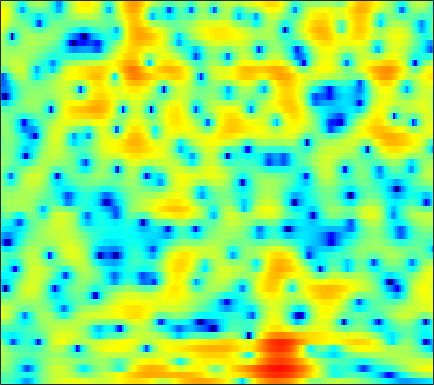

Data behind this chart, as committed beside it:
-2.8973, -2.8368, -2.8734, -3.0639, -3.3128, -3.8247, -4.5496, -5.2601, -6.4096, -7.8669, -9.5034, -10.588, -11.117, -10.081, -8.637, -6.5605, -4.6495, -3.3793, -1.9037, -0.65419, 0.39328, 1.0768, 1.8914, 2.5842
-2.216, -2.02, -1.913, -1.975, -2.12, -2.439, -2.883, -3.276, -3.85, -4.437, -4.948, -5.224, -5.373, -5.199, -4.86, -4.149, -3.242, -2.487, -1.458, -0.4597, 0.4644, 1.097, 1.84, 2.459
0.6735, 0.5473, 0.2319, -0.2715, -0.7821, -1.658, -2.783, -3.816, -5.517, -7.66, -10.37, -12.75, -15.12, -13.65, -11.2, -8.145, -5.66, -4.108, -2.359, -0.897, 0.3238, 1.108, 1.981, 2.675
1.766, 1.527, 1.125, 0.6248, 0.184, -0.4759, -1.22, -1.82, -2.651, -3.452, -4.136, -4.522, -4.768, -4.649, -4.334, -3.698, -2.905, -2.261, -1.405, -0.5993, 0.1311, 0.6186, 1.176, 1.624
2.223, 1.873, 1.381, 0.8751, 0.4929, -0.00314, -0.4794, -0.8113, -1.209, -1.541, -1.794, -1.935, -2.029, -2.021, -1.947, -1.77, -1.504, -1.25, -0.8532, -0.4274, -0.002591, 0.3005, 0.6522, 0.9341
2.366, 1.679, 0.7412, -0.1633, -0.7895, -1.479, -1.956, -2.175, -2.325, -2.376, -2.391, -2.448, -2.591, -2.789, -2.962, -3.152, -3.188, -3.02, -2.484, -1.643, -0.6622, 0.09833, 1.022, 1.794
-0.5562, -1.718, -3.731, -6.545, -9.525, -14.97, -15.44, -11.61, -7.913, -5.695, -4.417, -3.944, -3.886, -4.499, -5.479, -7.799, -12.43, -20.15, -15.67, -7.691, -3.398, -1.166, 1.054, 2.669
-5.284, -5.16, -5.424, -6.027, -6.559, -7.061, -7.043, -6.663, -5.86, -5.02, -4.306, -3.906, -3.538, -3.373, -3.337, -3.31, -3.219, -2.999, -2.438, -1.578, -0.5126, 0.328, 1.409, 2.379
-3.21, -2.984, -2.863, -2.912, -3.026, -3.223, -3.401, -3.527, -3.639, -3.679, -3.613, -3.498, -3.219, -2.853, -2.532, -2.037, -1.503, -1.077, -0.4824, 0.1157, 0.705, 1.126, 1.649, 2.114
1.744, 1.479, 1.043, 0.486, -0.02545, -0.8428, -1.839, -2.722, -4.04, -5.396, -6.473, -6.802, -6.332, -5.108, -4.023, -2.623, -1.4, -0.619, 0.2339, 0.8935, 1.384, 1.643, 1.849, 1.923
4.755, 4.391, 3.799, 3.063, 2.398, 1.293, -0.09555, -1.393, -3.598, -6.629, -10.7, -12.94, -10.33, -6.514, -4.314, -2.149, -0.6139, 0.2332, 1.028, 1.499, 1.681, 1.648, 1.361, 0.7996
3.902, 3.632, 3.22, 2.753, 2.365, 1.787, 1.151, 0.6442, -0.05339, -0.6812, -1.12, -1.27, -1.179, -0.8437, -0.4936, -0.01751, 0.3847, 0.5951, 0.7135, 0.6405, 0.3549, -0.01001, -0.6891, -1.632
1.534, 1.329, 1.127, 0.9953, 0.9499, 0.9579, 0.9989, 1.047, 1.119, 1.205, 1.293, 1.35, 1.411, 1.464, 1.473, 1.417, 1.259, 1.05, 0.6568, 0.1128, -0.5838, -1.19, -2.072, -2.996
-2.315, -2.861, -3.162, -2.84, -2.269, -1.253, -0.2124, 0.5317, 1.412, 2.129, 2.687, 3.006, 3.287, 3.401, 3.371, 3.168, 2.768, 2.323, 1.52, 0.4585, -0.8686, -2.06, -3.852, -5.709
-9.484, -13.7, -27.95, -14.49, -9.296, -5.159, -2.392, -0.8254, 0.8316, 2.1, 3.064, 3.622, 4.16, 4.453, 4.503, 4.363, 3.957, 3.459, 2.514, 1.195, -0.5499, -2.239, -5.209, -9.453
-8.035, -8.303, -8.232, -7.444, -6.447, -4.812, -3.161, -1.98, -0.5389, 0.7353, 1.844, 2.538, 3.277, 3.791, 4.025, 4.108, 3.927, 3.618, 2.971, 2.054, 0.8694, -0.1562, -1.666, -3.201
-6.644, -6.218, -5.96, -5.835, -5.762, -5.575, -5.058, -4.372, -3.091, -1.558, 0.0003207, 1.062, 2.233, 3.126, 3.611, 3.994, 4.104, 4.015, 3.687, 3.139, 2.386, 1.731, 0.7264, -0.4089
-3.881, -4.188, -4.974, -6.275, -7.838, -11.29, -17.88, -18.59, -10.32, -5.382, -2.167, -0.3903, 1.387, 2.649, 3.301, 3.838, 4.054, 4.019, 3.76, 3.305, 2.699, 2.172, 1.438, 0.6512
-1.648, -2.156, -2.926, -3.886, -4.651, -5.622, -6.104, -5.81, -4.511, -2.674, -0.8415, 0.338, 1.621, 2.542, 2.994, 3.283, 3.217, 2.946, 2.289, 1.345, 0.2216, -0.6339, -1.507, -1.795
-1.68, -2.071, -2.503, -2.808, -2.873, -2.749, -2.351, -1.897, -1.102, -0.1756, 0.7429, 1.405, 2.146, 2.661, 2.877, 2.905, 2.563, 2.033, 0.8617, -1.01, -3.941, -7.445, -17.51, -14.83
-5.753, -6.576, -7.444, -7.644, -7.299, -6.291, -4.975, -3.954, -2.634, -1.423, -0.3725, 0.3111, 1.066, 1.621, 1.893, 2.048, 1.944, 1.684, 1.097, 0.235, -0.7928, -1.542, -2.173, -1.983
-11.23, -13.94, -20.29, -32.84, -19.93, -13.44, -9.755, -7.773, -5.696, -4.078, -2.725, -1.883, -0.9398, -0.1738, 0.2836, 0.7396, 1.047, 1.185, 1.271, 1.282, 1.258, 1.268, 1.363, 1.579
-9.728, -10.69, -11.79, -12.12, -11.75, -10.66, -9.259, -8.192, -6.845, -5.608, -4.436, -3.609, -2.588, -1.672, -1.063, -0.357, 0.2391, 0.6179, 1.041, 1.406, 1.72, 1.94, 2.227, 2.508
-6.739, -7.056, -7.458, -7.804, -8.016, -8.204, -8.316, -8.287, -8.008, -7.28, -6.223, -5.281, -3.986, -2.791, -1.995, -1.076, -0.3308, 0.1411, 0.688, 1.165, 1.623, 1.951, 2.368, 2.756
-4.452, -4.417, -4.561, -5.039, -5.644, -6.911, -8.944, -11.17, -14.9, -14.64, -10.22, -7.48, -4.806, -2.977, -2.008, -1.125, -0.592, -0.3275, -0.04321, 0.2824, 0.7565, 1.214, 1.902, 2.585
-2.668, -1.8, -1.181, -1.123, -1.421, -2.303, -3.678, -4.962, -6.469, -6.325, -4.649, -3.178, -1.578, -0.5763, -0.2185, -0.2974, -0.9713, -1.877, -3.449, -4.601, -4.013, -2.552, -0.4148, 1.337
-0.7283, 0.1639, 0.9524, 1.399, 1.53, 1.516, 1.361, 1.224, 1.095, 1.105, 1.252, 1.392, 1.482, 1.35, 1.013, 0.1496, -1.361, -3.071, -6.414, -10.33, -9.248, -6.187, -3.033, -1.028
0.6292, 0.9362, 1.298, 1.572, 1.727, 1.88, 1.971, 2.016, 2.072, 2.088, 2.083, 2.034, 1.882, 1.59, 1.256, 0.6526, -0.1327, -0.7906, -1.634, -2.258, -2.533, -2.517, -2.374, -2.285
0.8971, 0.9159, 0.9683, 1.024, 1.089, 1.205, 1.358, 1.488, 1.67, 1.839, 1.961, 1.999, 1.983, 1.859, 1.696, 1.373, 0.9556, 0.5976, 0.07211, -0.4835, -1.038, -1.466, -2.075, -2.767
0.5123, 0.2377, -0.1253, -0.3978, -0.4813, -0.4025, -0.08301, 0.2667, 0.7895, 1.331, 1.794, 2.078, 2.34, 2.463, 2.464, 2.337, 2.073, 1.777, 1.265, 0.6088, -0.1663, -0.8336, -1.804, -2.851
-0.08381, -1.027, -2.604, -4.269, -5.182, -5.122, -3.732, -2.389, -0.7052, 0.6657, 1.742, 2.376, 2.999, 3.405, 3.568, 3.619, 3.463, 3.208, 2.681, 1.921, 0.8817, -0.08609, -1.658, -3.532
-0.06333, -1.474, -4.22, -8.608, -13.62, -13.55, -7.391, -4.437, -1.77, 0.06654, 1.379, 2.129, 2.908, 3.473, 3.77, 4.001, 4.03, 3.916, 3.534, 2.87, 1.845, 0.7974, -1.107, -3.84
0.6713, -0.03048, -1.103, -2.155, -2.735, -3.016, -2.759, -2.349, -1.72, -1.109, -0.5406, -0.1469, 0.4148, 1.004, 1.446, 1.984, 2.411, 2.615, 2.691, 2.522, 2.09, 1.576, 0.6564, -0.4697
1.071, 0.7819, 0.3237, -0.2264, -0.6789, -1.278, -1.935, -2.471, -3.27, -4.197, -4.999, -5.315, -5.039, -3.999, -2.942, -1.533, -0.2807, 0.4707, 1.268, 1.787, 2.076, 2.146, 2.087, 1.891
0.6027, 0.5805, 0.3961, 0.02571, -0.3946, -1.196, -2.29, -3.391, -5.355, -8.261, -13.04, -20.22, -20.96, -11.6, -8.093, -4.964, -2.746, -1.445, -0.07512, 1.006, 1.81, 2.272, 2.701, 2.942
-0.6851, -0.2756, -0.03001, -0.08596, -0.3347, -0.9648, -1.923, -2.85, -4.351, -6.106, -7.832, -8.785, -9.039, -8.127, -7.052, -5.47, -3.896, -2.733, -1.278, 0.04141, 1.185, 1.911, 2.675, 3.211
-1.422, -0.5878, 0.07135, 0.2491, 0.1263, -0.3061, -1.042, -1.733, -2.846, -3.988, -5.204, -5.97, -6.839, -7.453, -7.689, -7.483, -6.557, -5.358, -3.381, -1.45, 0.2993, 1.399, 2.573, 3.401
-0.4912, 0.1371, 0.5912, 0.6303, 0.4053, -0.2015, -1.107, -1.984, -3.315, -4.742, -6.186, -7.343, -8.987, -11.2, -13.71, -20.09, -19.68, -12.73, -7.193, -3.438, -0.7511, 0.7883, 2.36, 3.444
0.2626, 0.5003, 0.5238, 0.2407, -0.2213, -1.222, -2.682, -4.103, -6.396, -9.194, -11.63, -12.52, -12.41, -11.89, -11.72, -11.32, -10, -8.223, -5.481, -3.01, -0.9208, 0.3651, 1.768, 2.839
0.3874, 0.4264, 0.2782, -0.1525, -0.6845, -1.718, -3.256, -4.81, -7.617, -11.84, -17.73, -18.62, -13.5, -10.03, -8.315, -6.56, -5.103, -4.103, -2.89, -1.757, -0.7591, -0.07925, 0.742, 1.554
0.1283, 0.08121, -0.0437, -0.3233, -0.5965, -1.105, -1.765, -2.423, -3.357, -4.285, -4.84, -4.958, -4.567, -3.829, -3.214, -2.453, -1.829, -1.534, -1.335, -1.35, -1.618, -1.895, -2.172, -1.891
-1.805, -1.959, -2.055, -1.944, -1.777, -1.507, -1.223, -1.022, -0.818, -0.651, -0.4737, -0.2816, -0.02757, 0.2367, 0.4128, 0.5591, 0.5264, 0.3404, -0.1907, -1.246, -3.039, -5.22, -10.45, -21.69
-7.848, -8.773, -9.085, -7.983, -6.706, -4.947, -3.432, -2.438, -1.366, -0.4997, 0.1592, 0.5702, 0.9882, 1.278, 1.411, 1.453, 1.319, 1.108, 0.6184, -0.1438, -1.176, -2.07, -3.138, -3.36
-15.12, -20.16, -27.3, -16.45, -12.26, -8.529, -5.91, -4.398, -2.798, -1.575, -0.63, -0.1127, 0.4187, 0.7765, 0.944, 1.056, 1.067, 1.005, 0.8551, 0.68, 0.5007, 0.4087, 0.4105, 0.6095
-12.11, -12.69, -12.52, -11.18, -9.772, -7.642, -5.643, -4.321, -2.865, -1.712, -0.8704, -0.42, -0.01491, 0.2042, 0.2808, 0.3237, 0.3454, 0.3597, 0.4232, 0.5404, 0.7185, 0.8882, 1.169, 1.502
-13.07, -13.93, -12.69, -10.11, -8.065, -5.659, -3.67, -2.492, -1.232, -0.3761, 0.09113, 0.2408, 0.1543, -0.1788, -0.52, -0.9808, -1.29, -1.314, -1.084, -0.6744, -0.1698, 0.2198, 0.734, 1.26
-12.17, -14.9, -11.7, -7.029, -4.476, -1.938, -0.1034, 0.8922, 1.795, 2.201, 2.167, 1.813, 0.8766, -0.6524, -2.242, -4.851, -7.049, -7.074, -5.331, -3.444, -2.132, -1.483, -0.9169, -0.4368
-1.292, -1.276, -0.7562, 0.152, 0.9923, 2.041, 2.895, 3.39, 3.738, 3.75, 3.368, 2.76, 1.488, -0.4828, -2.542, -6.351, -10.57, -10.5, -7.428, -5.285, -4.465, -4.591, -5.686, -7.615
1.262, 1.415, 1.692, 2.037, 2.333, 2.704, 3.006, 3.158, 3.212, 3.101, 2.753, 2.325, 1.533, 0.5078, -0.3486, -1.525, -2.514, -3.037, -3.492, -3.956, -4.736, -5.706, -7.75, -10.68
1.495, 1.613, 1.72, 1.825, 1.893, 1.997, 2.111, 2.163, 2.217, 2.19, 2.054, 1.893, 1.554, 1.115, 0.7306, 0.1797, -0.375, -0.8058, -1.381, -2.009, -2.709, -3.288, -4.057, -4.702
1.44, 1.318, 1.073, 0.8033, 0.636, 0.5323, 0.5909, 0.7381, 1.009, 1.268, 1.487, 1.587, 1.635, 1.57, 1.445, 1.221, 0.9181, 0.6645, 0.2729, -0.1478, -0.6081, -0.9711, -1.469, -1.983
1.706, 1.038, -0.1079, -1.457, -2.381, -3.082, -2.822, -2.095, -0.959, 0.1004, 0.9264, 1.363, 1.761, 1.958, 2.008, 1.961, 1.823, 1.69, 1.474, 1.234, 0.9635, 0.7336, 0.3662, -0.08301
2.797, 1.601, -0.707, -4.328, -8.813, -26.7, -11.18, -6.272, -2.733, -0.6325, 0.6378, 1.241, 1.688, 1.846, 1.836, 1.693, 1.516, 1.379, 1.277, 1.24, 1.258, 1.268, 1.231, 1.083
4.558, 3.621, 2.048, 0.2172, -1.11, -2.266, -2.296, -1.729, -0.7977, -0.02928, 0.4466, 0.6039, 0.5116, 0.1141, -0.387, -1.22, -2.089, -2.563, -2.686, -2.191, -1.378, -0.7588, -0.0671, 0.3813
5.807, 5.191, 4.246, 3.247, 2.507, 1.628, 0.9392, 0.5201, 0.09603, -0.2761, -0.6438, -0.9885, -1.613, -2.615, -3.756, -6.057, -9.97, -14.59, -16.55, -10.01, -6.123, -4.272, -2.665, -1.693
6.543, 6.019, 5.202, 4.251, 3.446, 2.271, 0.9998, -0.002358, -1.3, -2.338, -2.961, -3.176, -3.316, -3.622, -4.098, -5.236, -6.753, -7.819, -8.042, -6.732, -5.136, -4.182, -3.39, -3.059
6.708, 6.227, 5.462, 4.503, 3.635, 2.167, 0.1971, -1.757, -5.306, -10.08, -11.17, -8.129, -4.876, -2.92, -2.057, -1.444, -1.229, -1.196, -1.218, -1.253, -1.403, -1.684, -2.366, -3.548
4.335, 3.977, 3.498, 2.967, 2.479, 1.581, 0.2885, -1.005, -3.174, -5.329, -5.605, -4.261, -2.092, -0.3172, 0.6227, 1.466, 1.876, 1.974, 1.846, 1.424, 0.7116, -0.04953, -1.407, -3.257
